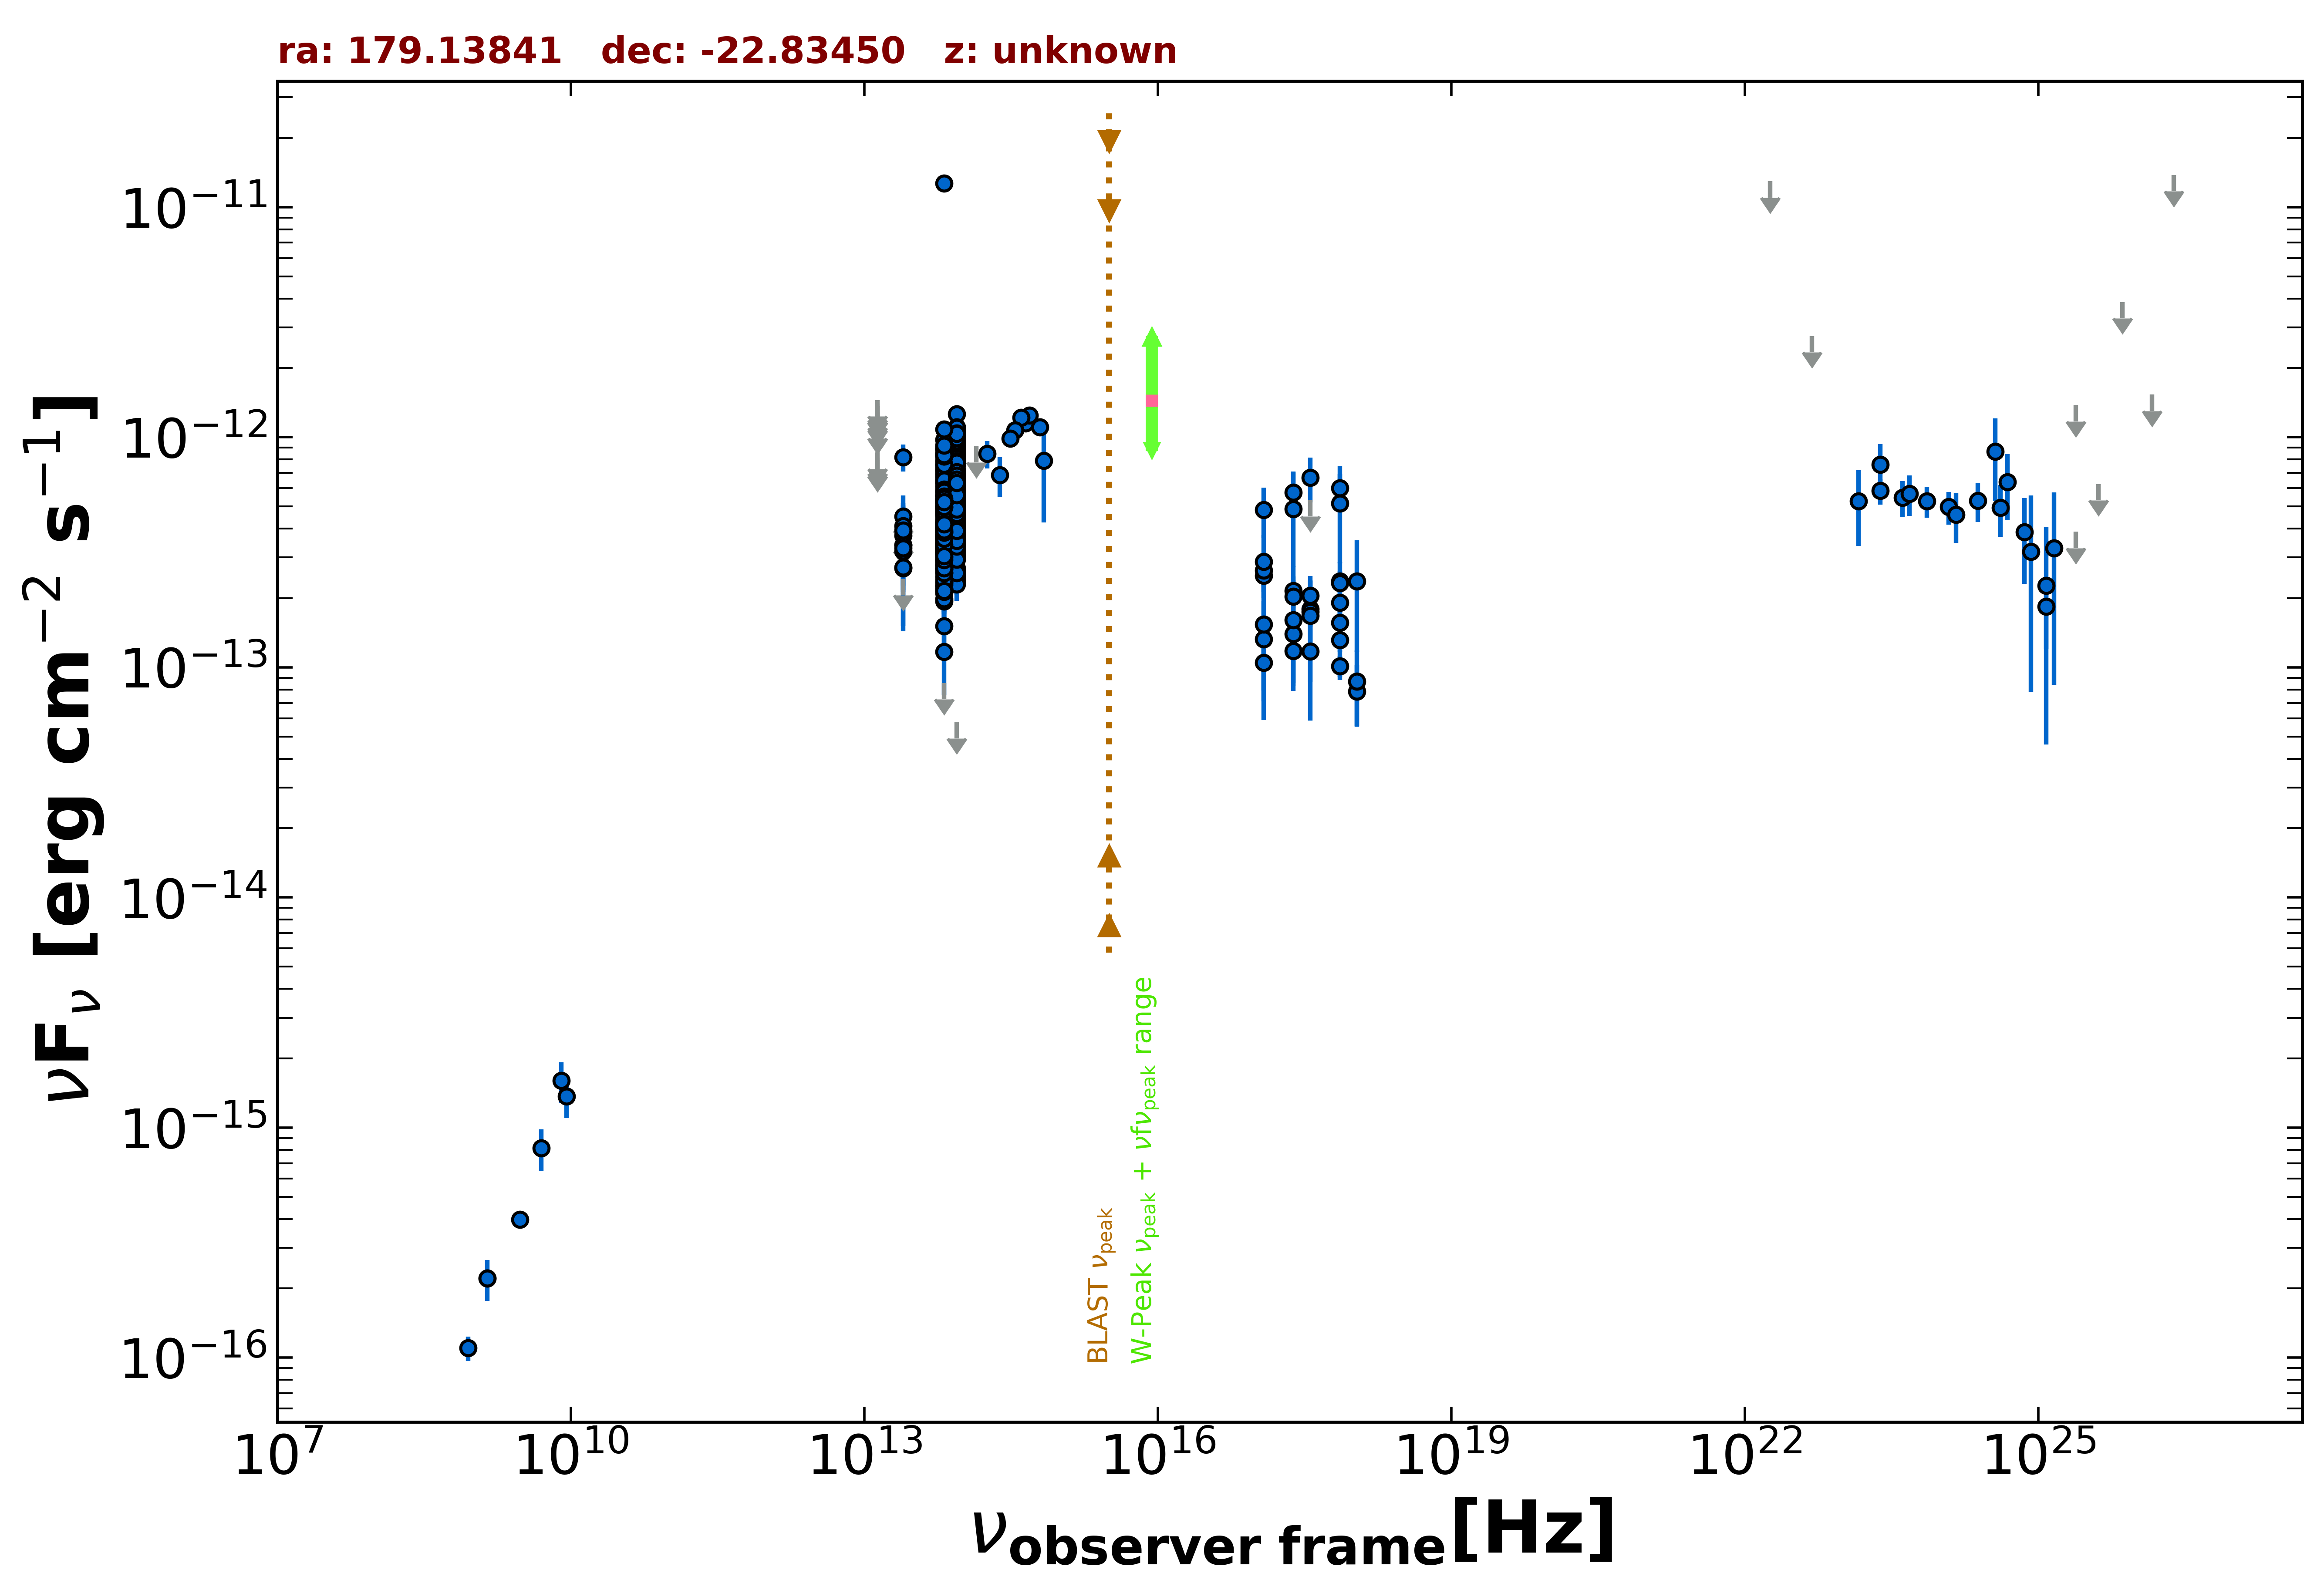

The file beside this chart, header and first rows:
freq., flux, err_flux, MJD_start, MJD_end, flag, catalog, reference
1.400e+09, 2.212e-16, 9.800e-18, 55000, 55000, , NVSS, Condon et al. 1998  AJ  115  1693
8.870e+08, 1.100e-16, 1.331e-17, 55000, 55000, , RACS, Hale et al. 2021  PASA  38  e058
3.000e+09, 3.986e-16, 8.650e-18, 55000, 55000, , VLASSQL, Gordon et al. 2021  ApJS  255  30
2.418e+17, 4.886e-13, 2.155e-13, 55000, 55000, , XMMSL2, Saxton et al. 2008  A&A  480  611
7.253e+17, 5.154e-13, 2.331e-13, 55000, 55000, , XMMSL2, Saxton et al. 2008  A&A  480  611
2.418e+17, 2.147e-13, 3.310e-14, 57406, 58118, , 1OUSX, Giommi et al. in preparation
1.209e+17, 2.503e-13, 3.680e-14, 57406, 58118, , 1OUSX, Giommi et al. in preparation
3.627e+17, 1.792e-13, 2.940e-14, 57406, 58118, , 1OUSX, Giommi et al. in preparation
7.253e+17, 1.012e-13, 1.049e-14, 57406, 58118, , 1OUSX, Giommi et al. in preparation
1.088e+18, 7.860e-14, 2.338e-14, 57406, 58118, , 1OUSX, Giommi et al. in preparation
7.253e+17, 2.366e-13, 2.530e-14, 55000, 55000, , 2SXPS, Evans et al. 2020  ApJS  247  54
1.209e+17, 2.640e-13, 3.950e-14, 55000, 55000, , 2SXPS, Evans et al. 2020  ApJS  247  54
3.627e+17, 2.048e-13, 3.475e-14, 55000, 55000, , 2SXPS, Evans et al. 2020  ApJS  247  54
1.088e+18, 8.694e-14, 3.145e-14, 55000, 55000, , 2SXPS, Evans et al. 2020  ApJS  247  54
1.389e+14, 9.161e-13, 0.000e+00, 55000, 55000, UL, 2MASS, Skrutskie et al. 2006  AJ  131  1163
1.804e+14, 8.478e-13, 1.159e-13, 55000, 55000, , 2MASS, Skrutskie et al. 2006  AJ  131  1163
2.427e+14, 6.847e-13, 1.339e-13, 55000, 55000, , 2MASS, Skrutskie et al. 2006  AJ  131  1163
8.817e+13, 6.484e-13, 3.100e-15, 55000, 55000, , UNWISE, Schlafly et al. 2019  ApJS  240  30
6.517e+13, 5.590e-13, 4.450e-15, 55000, 55000, , UNWISE, Schlafly et al. 2019  ApJS  240  30
8.817e+13, 5.814e-13, 1.555e-14, 55000, 55000, , WISE, Wright et al. 2010  AJ  140  1868
6.517e+13, 5.193e-13, 1.485e-14, 55000, 55000, , WISE, Wright et al. 2010  AJ  140  1868
2.498e+13, 3.400e-13, 3.860e-14, 55000, 55000, , WISE, Wright et al. 2010  AJ  140  1868
1.363e+13, 3.159e-13, 1.637e-13, 55000, 55000, , WISE, Wright et al. 2010  AJ  140  1868
8.817e+13, 6.481e-13, 2.990e-14, 56659, 56659, , NEOWISE, Mainzer et al. 2014  ApJ  792  30
6.517e+13, 7.156e-13, 6.665e-14, 56659, 56659, , NEOWISE, Mainzer et al. 2014  ApJ  792  30
8.817e+13, 6.043e-13, 3.060e-14, 56660, 56660, , NEOWISE, Mainzer et al. 2014  ApJ  792  30
6.517e+13, 5.309e-13, 4.060e-14, 56660, 56660, , NEOWISE, Mainzer et al. 2014  ApJ  792  30
8.817e+13, 6.894e-13, 3.810e-14, 56659, 56659, , NEOWISE, Mainzer et al. 2014  ApJ  792  30
6.517e+13, 5.398e-13, 4.080e-14, 56659, 56659, , NEOWISE, Mainzer et al. 2014  ApJ  792  30
8.817e+13, 6.334e-13, 4.615e-14, 56660, 56660, , NEOWISE, Mainzer et al. 2014  ApJ  792  30
6.517e+13, 6.348e-13, 4.445e-14, 56660, 56660, , NEOWISE, Mainzer et al. 2014  ApJ  792  30
8.817e+13, 6.894e-13, 3.180e-14, 56659, 56659, , NEOWISE, Mainzer et al. 2014  ApJ  792  30
6.517e+13, 8.548e-14, 0.000e+00, 56659, 56659, UL, NEOWISE, Mainzer et al. 2014  ApJ  792  30
8.817e+13, 6.706e-13, 3.025e-14, 56660, 56660, , NEOWISE, Mainzer et al. 2014  ApJ  792  30
6.517e+13, 5.637e-13, 6.345e-14, 56660, 56660, , NEOWISE, Mainzer et al. 2014  ApJ  792  30
8.817e+13, 6.201e-13, 3.425e-14, 56659, 56659, , NEOWISE, Mainzer et al. 2014  ApJ  792  30
6.517e+13, 5.208e-13, 5.620e-14, 56659, 56659, , NEOWISE, Mainzer et al. 2014  ApJ  792  30
8.817e+13, 6.386e-13, 3.530e-14, 56659, 56659, , NEOWISE, Mainzer et al. 2014  ApJ  792  30
6.517e+13, 5.534e-13, 3.975e-14, 56659, 56659, , NEOWISE, Mainzer et al. 2014  ApJ  792  30
8.817e+13, 6.404e-13, 3.065e-14, 56660, 56660, , NEOWISE, Mainzer et al. 2014  ApJ  792  30
6.517e+13, 5.854e-13, 4.535e-14, 56660, 56660, , NEOWISE, Mainzer et al. 2014  ApJ  792  30
8.817e+13, 6.088e-13, 3.310e-14, 56659, 56659, , NEOWISE, Mainzer et al. 2014  ApJ  792  30
6.517e+13, 5.555e-13, 4.195e-14, 56659, 56659, , NEOWISE, Mainzer et al. 2014  ApJ  792  30
8.817e+13, 5.999e-13, 3.150e-14, 56660, 56660, , NEOWISE, Mainzer et al. 2014  ApJ  792  30
6.517e+13, 5.832e-13, 4.300e-14, 56660, 56660, , NEOWISE, Mainzer et al. 2014  ApJ  792  30
8.817e+13, 6.932e-13, 3.195e-14, 56660, 56660, , NEOWISE, Mainzer et al. 2014  ApJ  792  30
6.517e+13, 5.075e-13, 4.775e-14, 56660, 56660, , NEOWISE, Mainzer et al. 2014  ApJ  792  30
8.817e+13, 5.371e-13, 2.920e-14, 57753, 57753, , NEOWISE, Mainzer et al. 2014  ApJ  792  30
6.517e+13, 4.260e-13, 3.970e-14, 57753, 57753, , NEOWISE, Mainzer et al. 2014  ApJ  792  30
8.817e+13, 6.422e-13, 3.610e-14, 57753, 57753, , NEOWISE, Mainzer et al. 2014  ApJ  792  30
6.517e+13, 4.028e-13, 7.195e-14, 57753, 57753, , NEOWISE, Mainzer et al. 2014  ApJ  792  30
8.817e+13, 4.967e-13, 3.295e-14, 57753, 57753, , NEOWISE, Mainzer et al. 2014  ApJ  792  30
6.517e+13, 4.420e-13, 3.915e-14, 57753, 57753, , NEOWISE, Mainzer et al. 2014  ApJ  792  30
8.817e+13, 5.862e-13, 3.240e-14, 57753, 57753, , NEOWISE, Mainzer et al. 2014  ApJ  792  30
6.517e+13, 4.163e-13, 5.345e-14, 57753, 57753, , NEOWISE, Mainzer et al. 2014  ApJ  792  30
8.817e+13, 6.184e-13, 3.760e-14, 57753, 57753, , NEOWISE, Mainzer et al. 2014  ApJ  792  30
6.517e+13, 4.264e-13, 4.410e-14, 57753, 57753, , NEOWISE, Mainzer et al. 2014  ApJ  792  30
8.817e+13, 4.726e-13, 3.835e-14, 57753, 57753, , NEOWISE, Mainzer et al. 2014  ApJ  792  30
6.517e+13, 4.013e-13, 5.635e-14, 57753, 57753, , NEOWISE, Mainzer et al. 2014  ApJ  792  30
8.817e+13, 4.912e-13, 3.170e-14, 57752, 57752, , NEOWISE, Mainzer et al. 2014  ApJ  792  30
... 566 more rows
